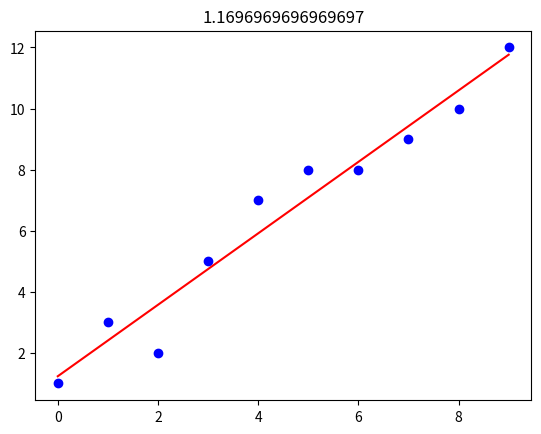

Source code (Python):
import numpy as np
import matplotlib.pyplot as plt

x=np.array([0,1,2,3,4,5,6,7,8,9])
y=np.array([1,3,2,5,7,8,8,9,10,12])

xm=np.mean(x)
ym=np.mean(y)

slope=(sum((x-xm)*(y-ym)))/sum((x-xm)*(x-xm))

intercept=ym-(slope*xm)

plt.scatter(x,y,color='b')
plt.plot(x, x*slope + intercept, 'r')
plt.title(slope)
plt.show()